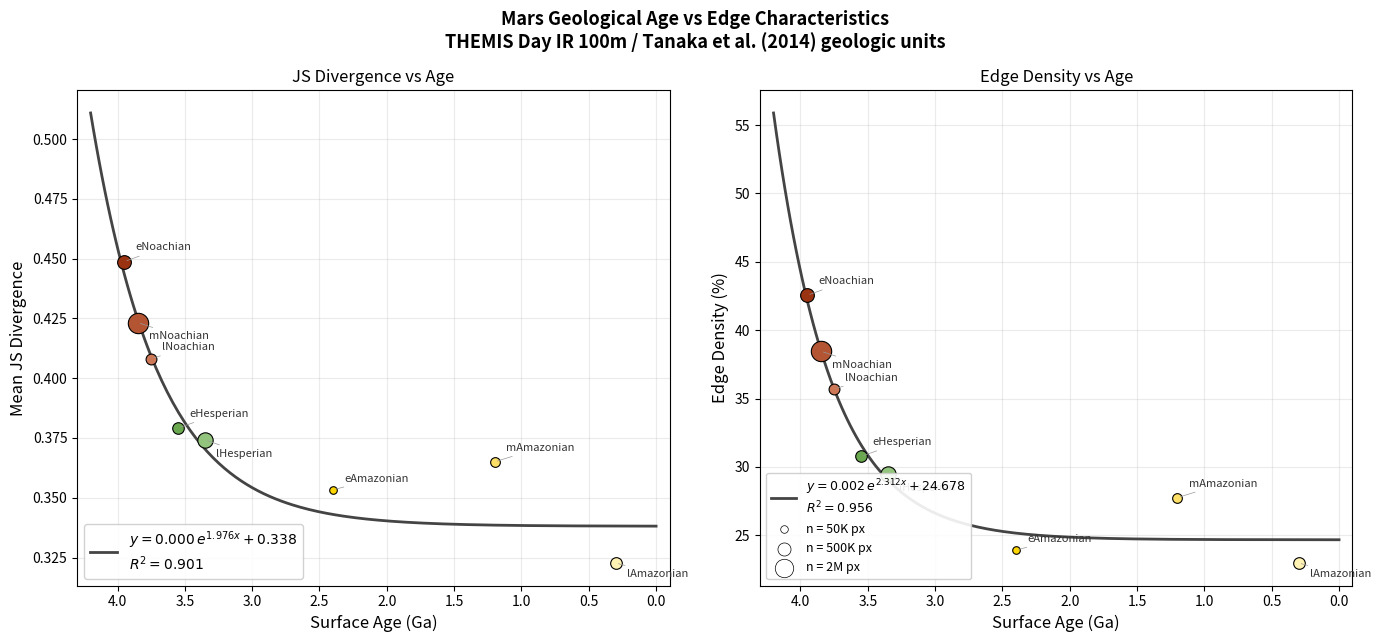

Reproduce this figure in Python. (Note: this script raises an exception after producing the figure.)
#!/usr/bin/env python3
"""
Exponential fit of geological age vs JS divergence and edge density.
Uses results from the earlier zonal analysis.
"""

import numpy as np
from scipy.optimize import curve_fit
import matplotlib
matplotlib.use("Agg")
import matplotlib.pyplot as plt
from matplotlib.ticker import MultipleLocator

# Data from the zonal analysis (specific sub-epochs only)
data = [
    # (epoch_name, age_mid_Ga, js_mean, edge_density_frac, color, n_pixels)
    ("Early Noachian",   3.95, 0.4488, 0.4255, "#993311", 610536),
    ("Middle Noachian",  3.85, 0.4233, 0.3847, "#B35533", 2955907),
    ("Late Noachian",    3.75, 0.4082, 0.3570, "#CC7755", 236300),
    ("Early Hesperian",  3.55, 0.3792, 0.3078, "#6AA84F", 309462),
    ("Late Hesperian",   3.35, 0.3742, 0.2949, "#93C47D", 957031),
    ("Early Amazonian",  2.40, 0.3533, 0.2392, "#FFD700", 22095),
    ("Middle Amazonian", 1.20, 0.3650, 0.2776, "#FFE066", 152616),
    ("Late Amazonian",   0.30, 0.3227, 0.2298, "#FFF2B2", 317222),
]

names = [d[0] for d in data]
ages = np.array([d[1] for d in data])
js_means = np.array([d[2] for d in data])
edge_dens = np.array([d[3] for d in data]) * 100  # percent
colors = [d[4] for d in data]
n_pixels = np.array([d[5] for d in data])

# Marker sizes proportional to sqrt(n_pixels)
sizes = np.clip(np.sqrt(n_pixels) / 8, 30, 300)

# Short labels for annotations
short = [n.replace("Early ", "e").replace("Middle ", "m").replace("Late ", "l")
         for n in names]


def exp_model(x, a, b, c):
    """Exponential: y = a * exp(b * x) + c"""
    return a * np.exp(b * x) + c


# --- Fit JS divergence vs age ---
# Weights by sqrt(n_pixels) to give more populated epochs more influence
weights_js = np.sqrt(n_pixels)
popt_js, pcov_js = curve_fit(exp_model, ages, js_means, p0=[0.05, 0.3, 0.3],
                              sigma=1.0/weights_js, maxfev=10000)
a_js, b_js, c_js = popt_js

# R² for JS fit
js_pred = exp_model(ages, *popt_js)
ss_res_js = np.sum((js_means - js_pred)**2)
ss_tot_js = np.sum((js_means - js_means.mean())**2)
r2_js = 1 - ss_res_js / ss_tot_js

# --- Fit edge density vs age ---
weights_ed = np.sqrt(n_pixels)
popt_ed, pcov_ed = curve_fit(exp_model, ages, edge_dens, p0=[5, 0.3, 20],
                              sigma=1.0/weights_ed, maxfev=10000)
a_ed, b_ed, c_ed = popt_ed

# R² for edge density fit
ed_pred = exp_model(ages, *popt_ed)
ss_res_ed = np.sum((edge_dens - ed_pred)**2)
ss_tot_ed = np.sum((edge_dens - edge_dens.mean())**2)
r2_ed = 1 - ss_res_ed / ss_tot_ed

# Smooth curve for plotting
age_smooth = np.linspace(0, 4.2, 200)
js_fit = exp_model(age_smooth, *popt_js)
ed_fit = exp_model(age_smooth, *popt_ed)

# =====================================================================
# Plot
# =====================================================================
fig, (ax1, ax2) = plt.subplots(1, 2, figsize=(14, 6.5))
fig.suptitle("Mars Geological Age vs Edge Characteristics\n"
             "THEMIS Day IR 100m / Tanaka et al. (2014) geologic units",
             fontsize=13, fontweight="bold", y=0.98)

# --- Panel 1: JS Divergence ---
ax1.plot(age_smooth, js_fit, "-", color="#444444", linewidth=2, zorder=2,
         label=f"$y = {a_js:.3f}\,e^{{{b_js:.3f}x}} + {c_js:.3f}$\n$R^2 = {r2_js:.3f}$")

for i in range(len(data)):
    ax1.scatter(ages[i], js_means[i], s=sizes[i], c=colors[i],
               edgecolors="black", linewidth=0.8, zorder=3)

# Annotations with smart offset
offsets_js = {
    "eNoachian": (8, 8), "mNoachian": (8, -12), "lNoachian": (8, 6),
    "eHesperian": (8, 8), "lHesperian": (8, -12),
    "eAmazonian": (8, 6), "mAmazonian": (8, 8), "lAmazonian": (8, -10),
}
for i, s in enumerate(short):
    ox, oy = offsets_js.get(s, (8, 5))
    ax1.annotate(s, (ages[i], js_means[i]),
                textcoords="offset points", xytext=(ox, oy),
                fontsize=8, color="#333333",
                arrowprops=dict(arrowstyle="-", color="#999999", lw=0.5) if abs(ox) > 6 else None)

ax1.set_xlabel("Surface Age (Ga)", fontsize=12)
ax1.set_ylabel("Mean JS Divergence", fontsize=12)
ax1.set_title("JS Divergence vs Age", fontsize=12)
ax1.invert_xaxis()
ax1.set_xlim(4.3, -0.1)
ax1.legend(fontsize=10, loc="lower left", framealpha=0.9)
ax1.grid(alpha=0.25)
ax1.xaxis.set_major_locator(MultipleLocator(0.5))

# --- Panel 2: Edge Density ---
ax2.plot(age_smooth, ed_fit, "-", color="#444444", linewidth=2, zorder=2,
         label=f"$y = {a_ed:.3f}\,e^{{{b_ed:.3f}x}} + {c_ed:.3f}$\n$R^2 = {r2_ed:.3f}$")

for i in range(len(data)):
    ax2.scatter(ages[i], edge_dens[i], s=sizes[i], c=colors[i],
               edgecolors="black", linewidth=0.8, zorder=3)

offsets_ed = {
    "eNoachian": (8, 8), "mNoachian": (8, -12), "lNoachian": (8, 6),
    "eHesperian": (8, 8), "lHesperian": (8, -12),
    "eAmazonian": (8, 6), "mAmazonian": (8, 8), "lAmazonian": (8, -10),
}
for i, s in enumerate(short):
    ox, oy = offsets_ed.get(s, (8, 5))
    ax2.annotate(s, (ages[i], edge_dens[i]),
                textcoords="offset points", xytext=(ox, oy),
                fontsize=8, color="#333333",
                arrowprops=dict(arrowstyle="-", color="#999999", lw=0.5) if abs(ox) > 6 else None)

ax2.set_xlabel("Surface Age (Ga)", fontsize=12)
ax2.set_ylabel("Edge Density (%)", fontsize=12)
ax2.set_title("Edge Density vs Age", fontsize=12)
ax2.invert_xaxis()
ax2.set_xlim(4.3, -0.1)
ax2.legend(fontsize=10, loc="lower left", framealpha=0.9)
ax2.grid(alpha=0.25)
ax2.xaxis.set_major_locator(MultipleLocator(0.5))

# Size legend
for npix, label in [(50000, "50K"), (500000, "500K"), (2000000, "2M")]:
    sz = np.clip(np.sqrt(npix) / 8, 30, 300)
    ax2.scatter([], [], s=sz, c="white", edgecolors="black", linewidth=0.5,
               label=f"n = {label} px")
ax2.legend(fontsize=9, loc="lower left", framealpha=0.9, ncol=1)

plt.tight_layout()
out = "/Volumes/Rohan/Mars_GIS_Data/THEMIS/js_edges/age_vs_edge_expfit.png"
fig.savefig(out, dpi=200, bbox_inches="tight", facecolor="white")
print(f"Saved: {out}")

# Print fit parameters
print(f"\nJS Divergence fit: y = {a_js:.4f} * exp({b_js:.4f} * age) + {c_js:.4f}  (R² = {r2_js:.4f})")
print(f"Edge Density fit:  y = {a_ed:.4f} * exp({b_ed:.4f} * age) + {c_ed:.4f}  (R² = {r2_ed:.4f})")

# Residuals
print(f"\nResiduals (JS):")
for i, n in enumerate(names):
    print(f"  {n:<20s}  observed={js_means[i]:.4f}  predicted={js_pred[i]:.4f}  residual={js_means[i]-js_pred[i]:+.4f}")
print(f"\nResiduals (Edge Density %):")
for i, n in enumerate(names):
    print(f"  {n:<20s}  observed={edge_dens[i]:.2f}%  predicted={ed_pred[i]:.2f}%  residual={edge_dens[i]-ed_pred[i]:+.2f}%")
